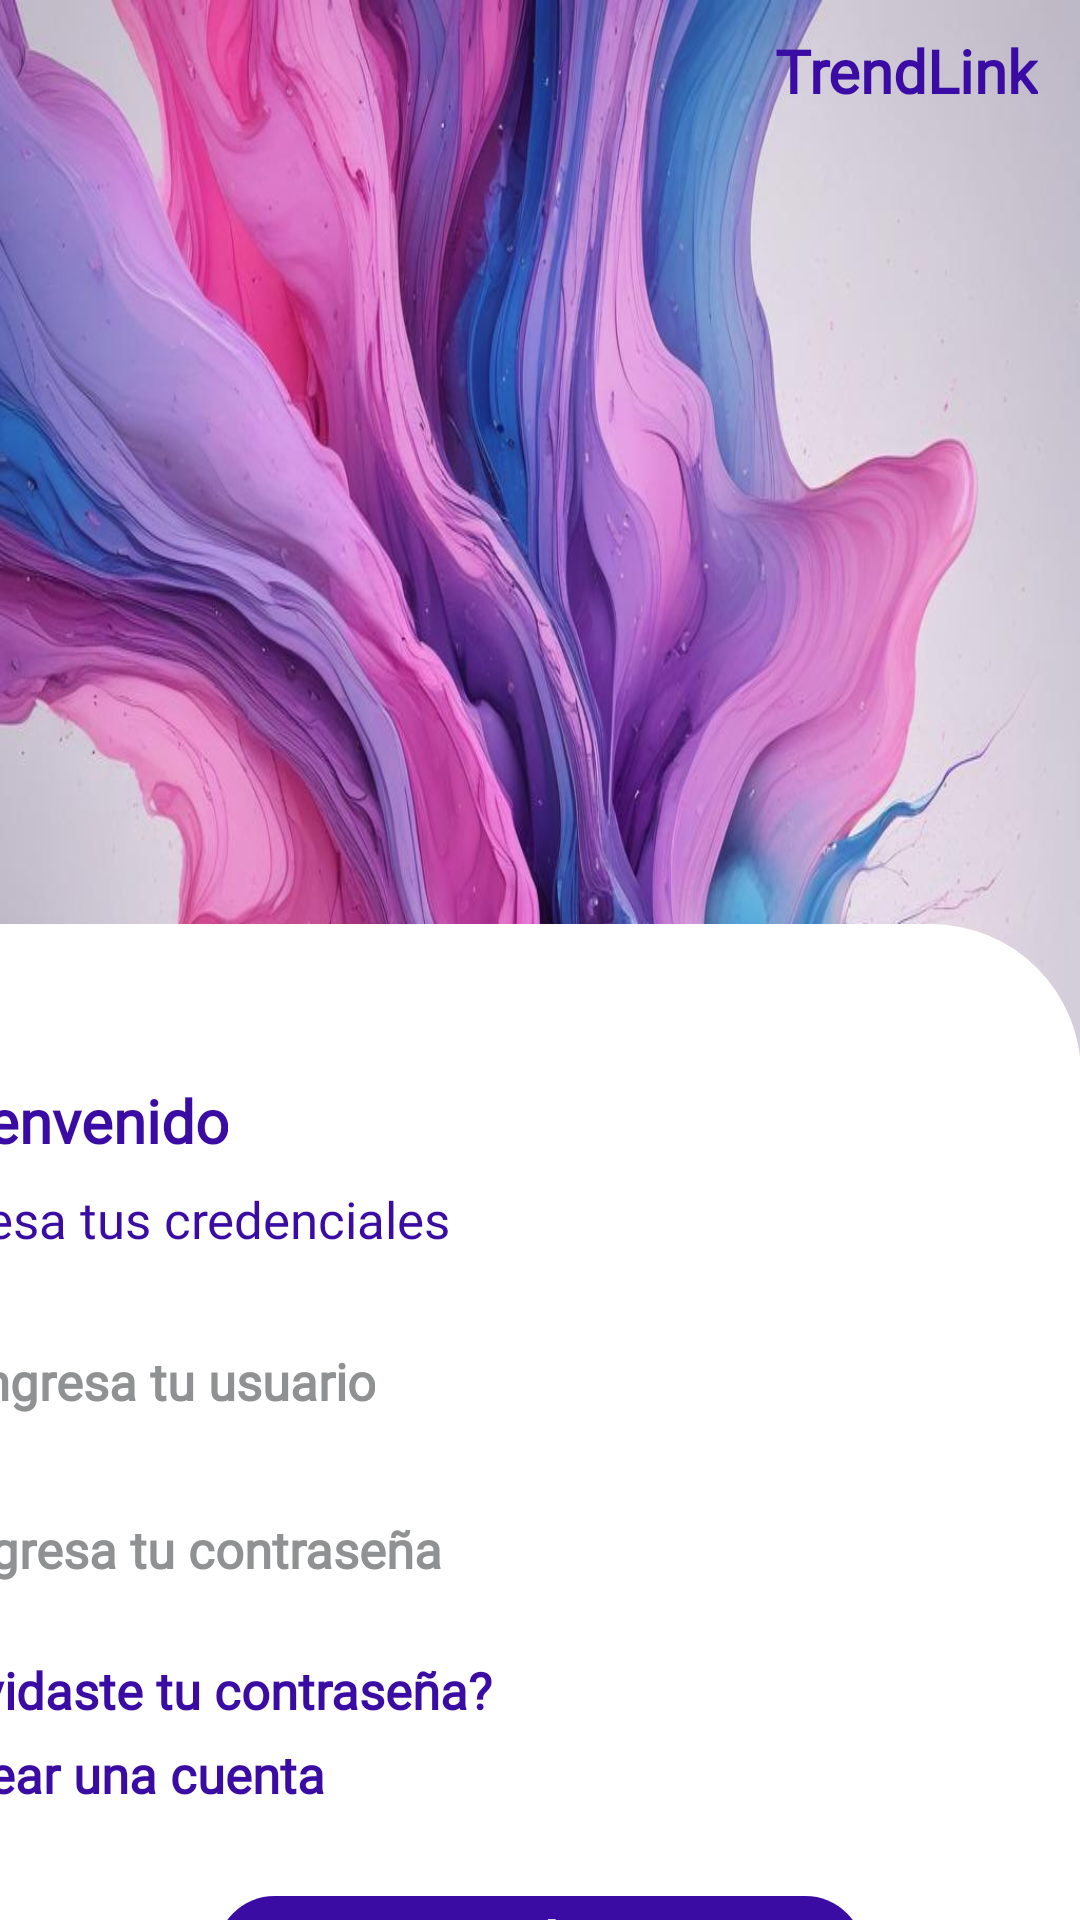

Produce the Android XML layout that renders to this screen, including the resource entries it uses.
<!-- AndroidManifest.xml: application theme Theme.TrendLink -->
<!-- res/layout/fragment_iniciar_sesion.xml -->
<?xml version="1.0" encoding="utf-8"?>
<androidx.constraintlayout.widget.ConstraintLayout xmlns:android="http://schemas.android.com/apk/res/android"
    xmlns:app="http://schemas.android.com/apk/res-auto"
    xmlns:tools="http://schemas.android.com/tools"
    android:layout_width="match_parent"
    android:layout_height="match_parent">

    <ImageView
        android:id="@+id/imageView16"
        android:layout_width="match_parent"
        android:layout_height="match_parent"
        android:scaleType="fitXY"
        app:srcCompat="@drawable/fondo" />

    <View
        android:id="@+id/whiteBox"
        android:layout_width="412dp"
        android:layout_height="422dp"
        android:layout_marginTop="308dp"
        android:background="@drawable/cuadro_blanco_redondeado"
        app:layout_constraintDimensionRatio="w,1:1"
        app:layout_constraintEnd_toEndOf="parent"
        app:layout_constraintHeight_percent="0.3"
        app:layout_constraintTop_toTopOf="parent"
        app:layout_constraintWidth_percent="0.3" />

    <TextView
        android:id="@+id/textView1"
        android:layout_width="wrap_content"
        android:layout_height="wrap_content"
        android:layout_marginTop="10dp"
        android:layout_marginEnd="14dp"
        android:fontFamily="@font/news_cycle"
        android:text="TrendLink"
        android:textColor="#3A0CA3"
        android:textSize="20sp"
        android:textStyle="bold"
        app:layout_constraintEnd_toEndOf="parent"
        app:layout_constraintTop_toTopOf="parent" />

    <TextView
        android:id="@+id/textView2"
        android:layout_width="wrap_content"
        android:layout_height="wrap_content"
        android:layout_marginTop="360dp"
        android:layout_marginEnd="284dp"
        android:fontFamily="@font/news_cycle"
        android:text="Bienvenido"
        android:textColor="#3A0CA3"
        android:textSize="20sp"
        android:textStyle="bold"
        app:layout_constraintEnd_toEndOf="parent"
        app:layout_constraintTop_toTopOf="parent" />

    <TextView
        android:id="@+id/textView3"
        android:layout_width="wrap_content"
        android:layout_height="wrap_content"
        android:layout_marginTop="395dp"
        android:layout_marginEnd="210dp"
        android:fontFamily="@font/news_cycle"
        android:text="Ingresa tus credenciales"
        android:textColor="#3A0CA3"
        android:textSize="17sp"
        app:layout_constraintEnd_toEndOf="parent"
        app:layout_constraintTop_toTopOf="parent" />


    <View
        android:id="@+id/greyBox1"
        android:layout_width="295dp"
        android:layout_height="39dp"
        android:layout_marginTop="444dp"
        android:layout_marginEnd="72dp"
        android:background="@drawable/cuadro_gris_redondeado"
        app:layout_constraintDimensionRatio="w,1:1"
        app:layout_constraintEnd_toEndOf="parent"
        app:layout_constraintHeight_percent="0.3"
        app:layout_constraintTop_toTopOf="parent"
        app:layout_constraintWidth_percent="0.3" />

    <View
        android:id="@+id/greyBox2"
        android:layout_width="295dp"
        android:layout_height="39dp"
        android:layout_marginTop="500dp"
        android:layout_marginEnd="72dp"
        android:background="@drawable/cuadro_gris_redondeado"
        app:layout_constraintDimensionRatio="w,1:1"
        app:layout_constraintEnd_toEndOf="parent"
        app:layout_constraintHeight_percent="0.3"
        app:layout_constraintTop_toTopOf="parent"
        app:layout_constraintWidth_percent="0.3" />

    <TextView
        android:id="@+id/textView4"
        android:layout_width="wrap_content"
        android:layout_height="wrap_content"
        android:layout_marginTop="552dp"
        android:layout_marginEnd="196dp"
        android:fontFamily="@font/news_cycle"
        android:text="¿Olvidaste tu contraseña?"
        android:textColor="#3A0CA3"
        android:textSize="17sp"
        android:textStyle="bold"
        app:layout_constraintEnd_toEndOf="parent"
        app:layout_constraintTop_toTopOf="parent" />

    <TextView
        android:id="@+id/textView5"
        android:layout_width="wrap_content"
        android:layout_height="wrap_content"
        android:layout_marginTop="580dp"
        android:layout_marginEnd="252dp"
        android:fontFamily="@font/news_cycle"
        android:text="Crear una cuenta"
        android:textColor="#3A0CA3"
        android:textSize="17sp"
        android:textStyle="bold"
        app:layout_constraintEnd_toEndOf="parent"
        app:layout_constraintTop_toTopOf="parent" />

    <TextView
        android:id="@+id/textView6"
        android:layout_width="wrap_content"
        android:layout_height="wrap_content"
        android:layout_marginTop="449dp"
        android:layout_marginEnd="235dp"
        android:fontFamily="@font/news_cycle"
        android:text="Ingresa tu usuario"
        android:textColor="#909192"
        android:textSize="17sp"
        android:textStyle="bold"
        app:layout_constraintEnd_toEndOf="parent"
        app:layout_constraintTop_toTopOf="parent" />

    <TextView
        android:id="@+id/textView7"
        android:layout_width="wrap_content"
        android:layout_height="wrap_content"
        android:layout_marginTop="505dp"
        android:layout_marginEnd="213dp"
        android:fontFamily="@font/news_cycle"
        android:text="Ingresa tu contraseña"
        android:textColor="#909192"
        android:textSize="17sp"
        android:textStyle="bold"
        app:layout_constraintEnd_toEndOf="parent"
        app:layout_constraintTop_toTopOf="parent" />

    <View
        android:id="@+id/purpleBox"
        android:layout_width="216dp"
        android:layout_height="39dp"
        android:layout_marginTop="632dp"
        android:background="@drawable/cuadro_morado_redondeado"
        app:layout_constraintEnd_toEndOf="parent"
        app:layout_constraintHeight_percent="0.3"
        app:layout_constraintStart_toStartOf="parent"
        app:layout_constraintTop_toTopOf="parent"
        app:layout_constraintWidth_percent="0.3" />

    <TextView
        android:id="@+id/textView8"
        android:layout_width="wrap_content"
        android:layout_height="wrap_content"
        android:layout_marginTop="635dp"
        android:layout_marginEnd="164dp"
        android:fontFamily="@font/news_cycle"
        android:text="Iniciar Sesión"
        android:textColor="#fff"
        android:textSize="17sp"
        android:textStyle="bold"
        app:layout_constraintEnd_toEndOf="parent"
        app:layout_constraintTop_toTopOf="parent" />

</androidx.constraintlayout.widget.ConstraintLayout>
<!-- resources referenced by this layout -->
<resources>
  <!-- drawable cuadro_blanco_redondeado (drawable) -->
  <?xml version="1.0" encoding="utf-8"?>
  
  
      <shape xmlns:android="http://schemas.android.com/apk/res/android">
          <corners android:topLeftRadius="50dp"
          android:topRightRadius="50dp" />
          <solid android:color="#FFFFFF" />
      </shape>
  <!-- drawable cuadro_morado_redondeado (drawable) -->
  <?xml version="1.0" encoding="utf-8"?>
  
  <shape xmlns:android="http://schemas.android.com/apk/res/android">
      <corners android:radius="20dp" />
      <solid android:color="#3A0CA3" />
  </shape>
  <!-- drawable fondo: jpg bitmap (drawable, 123738 bytes) -->
  <style name="Theme.TrendLink" parent="Theme.MaterialComponents.DayNight.DarkActionBar">
          
          <item name="colorPrimary">@color/purple_500</item>
          <item name="colorPrimaryVariant">@color/purple_700</item>
          <item name="colorOnPrimary">@color/white</item>
          
          <item name="colorSecondary">@color/teal_200</item>
          <item name="colorSecondaryVariant">@color/teal_700</item>
          <item name="colorOnSecondary">@color/black</item>
          
          <item name="android:statusBarColor">?attr/colorPrimaryVariant</item>
          
      </style>
  <!-- not gathered from this repository: default colours our renderer supplied (Android Studio template values) -->
  <color name="purple_500">#FF6200EE</color>
  <color name="purple_700">#FF3700B3</color>
  <color name="teal_200">#FF03DAC5</color>
  <color name="teal_700">#FF018786</color>
  <color name="black">#FF000000</color>
  <color name="white">#FFFFFFFF</color>
</resources>
